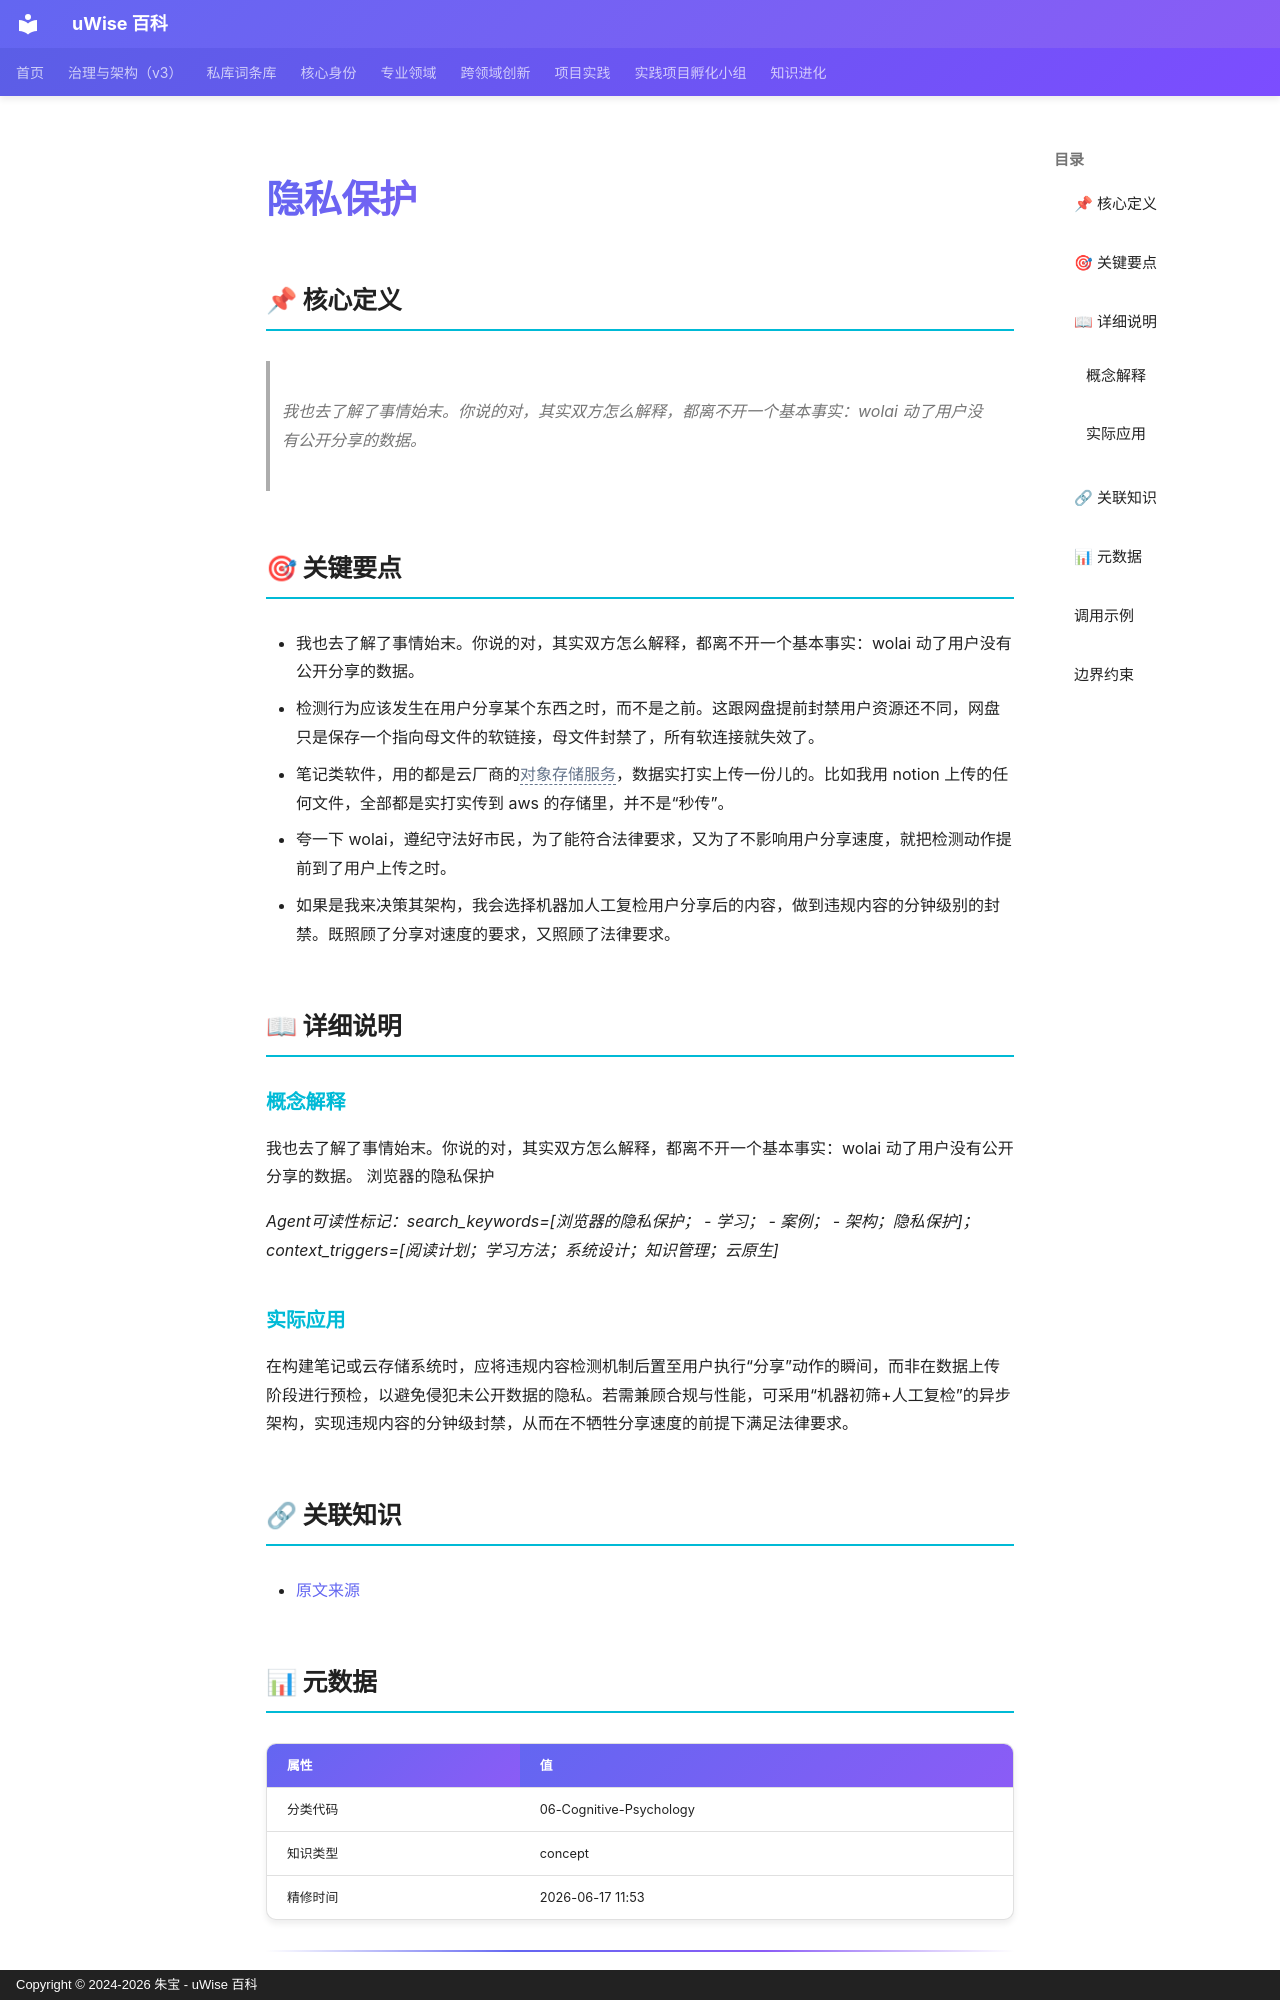

repository: zhubao315/uWise · page: vault-encyclopedia/md-0247de16/index.html · generator: mkdocs · copyright: Copyright © 2024-2026 朱宝 - uWise 百科

---
title: "隐私保护"
description: "我也去了解了事情始末。你说的对，其实双方怎么解释，都离不开一个基本事实：wolai 动了用户没有公开分享的数据。"
---

# 隐私保护

## 📌 核心定义

> 我也去了解了事情始末。你说的对，其实双方怎么解释，都离不开一个基本事实：wolai 动了用户没有公开分享的数据。

## 🎯 关键要点

- 我也去了解了事情始末。你说的对，其实双方怎么解释，都离不开一个基本事实：wolai 动了用户没有公开分享的数据。
- 检测行为应该发生在用户分享某个东西之时，而不是之前。这跟网盘提前封禁用户资源还不同，网盘只是保存一个指向母文件的软链接，母文件封禁了，所有软连接就失效了。
- 笔记类软件，用的都是云厂商的<span class="uw-unresolved" data-target="对象存储服务" title="未解析的双链目标：对象存储服务">对象存储服务</span>，数据实打实上传一份儿的。比如我用 notion 上传的任何文件，全部都是实打实传到 aws 的存储里，并不是“秒传”。
- 夸一下 wolai，遵纪守法好市民，为了能符合法律要求，又为了不影响用户分享速度，就把检测动作提前到了用户上传之时。
- 如果是我来决策其架构，我会选择机器加人工复检用户分享后的内容，做到违规内容的分钟级别的封禁。既照顾了分享对速度的要求，又照顾了法律要求。

## 📖 详细说明

### 概念解释
我也去了解了事情始末。你说的对，其实双方怎么解释，都离不开一个基本事实：wolai 动了用户没有公开分享的数据。
浏览器的隐私保护

*Agent可读性标记：search_keywords=[浏览器的隐私保护；  - 学习；  - 案例；  - 架构；隐私保护]；context_triggers=[阅读计划；学习方法；系统设计；知识管理；云原生]*


### 实际应用

在构建笔记或云存储系统时，应将违规内容检测机制后置至用户执行“分享”动作的瞬间，而非在数据上传阶段进行预检，以避免侵犯未公开数据的隐私。若需兼顾合规与性能，可采用“机器初筛+人工复检”的异步架构，实现违规内容的分钟级封禁，从而在不牺牲分享速度的前提下满足法律要求。

## 🔗 关联知识

- [原文来源](../md-0247de16/)

## 📊 元数据

| 属性 | 值 |
|------|-----|
| 分类代码 | 06-Cognitive-Psychology |
| 知识类型 | concept |
| 精修时间 | 2026-06-17 11:53 |

---
